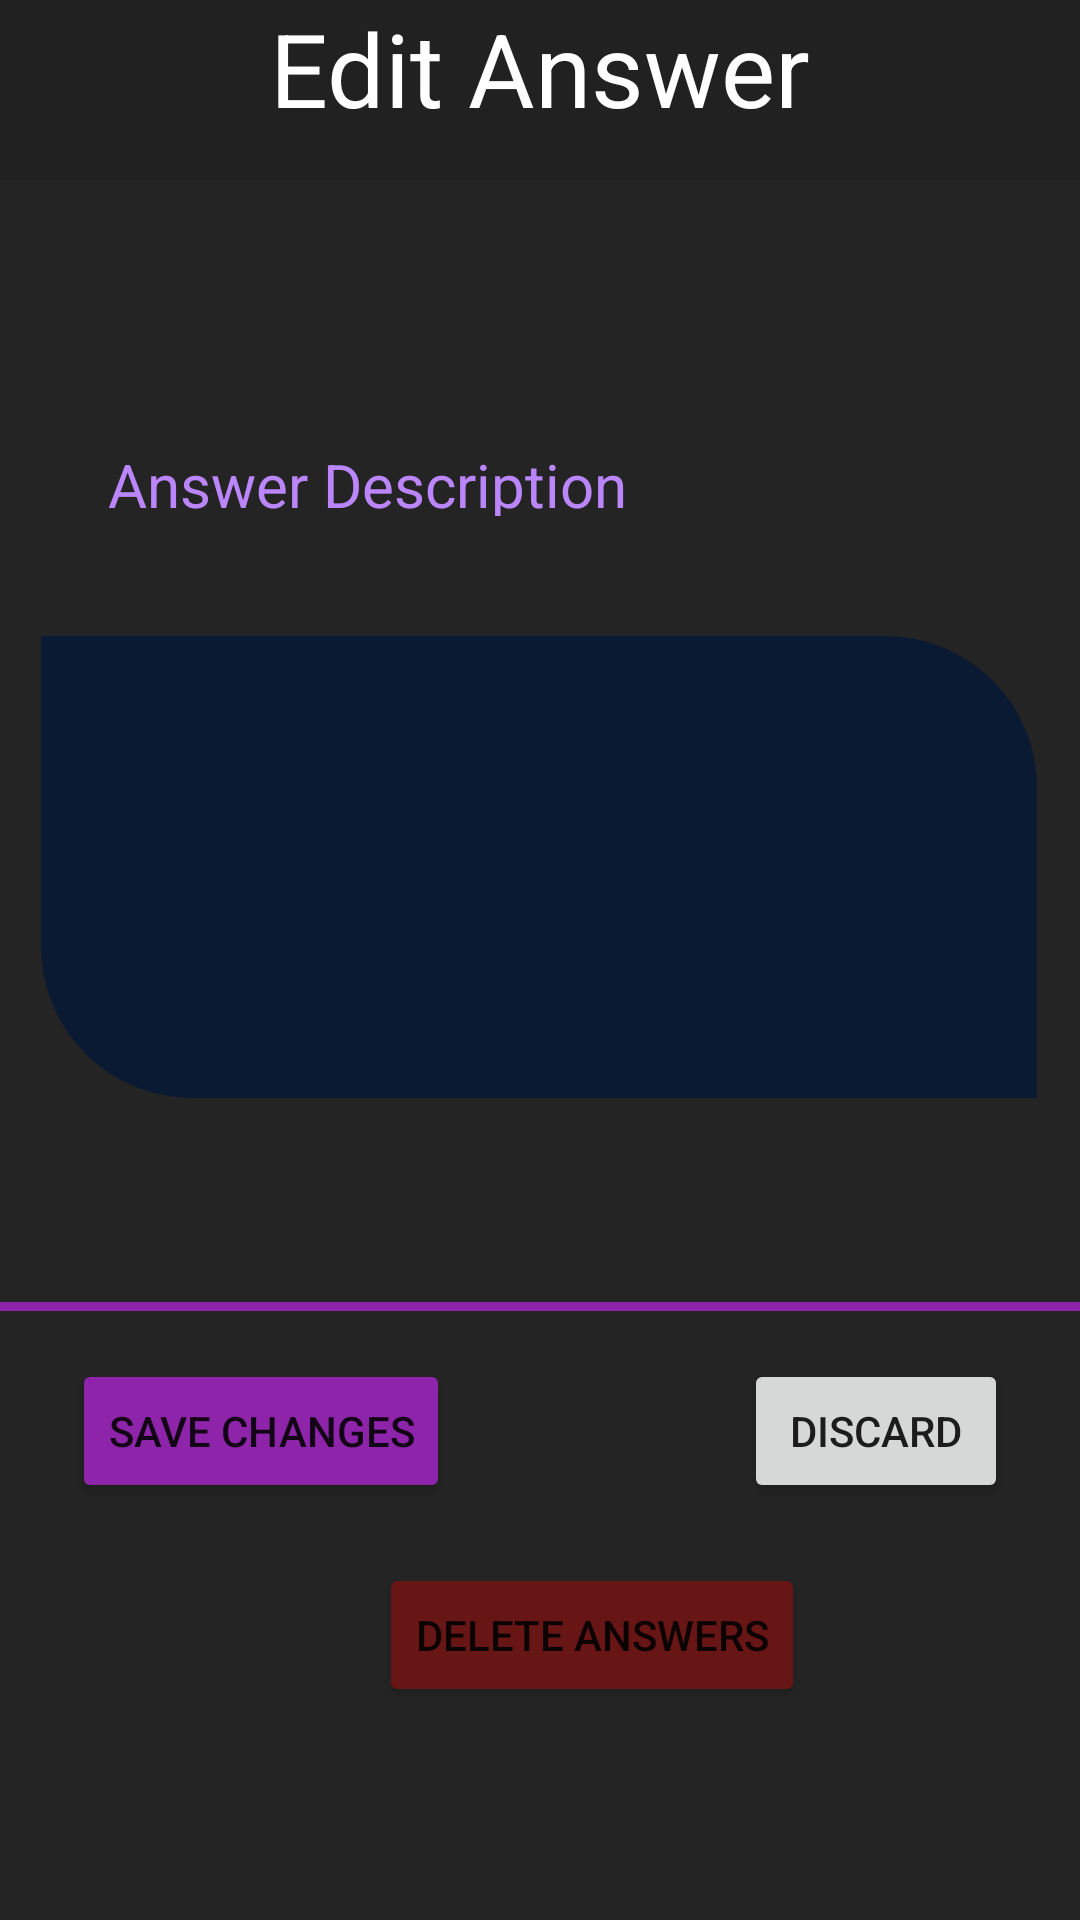

Reconstruct the res/layout file that produces this screen, plus the resources it refers to.
<!-- AndroidManifest.xml: application theme Theme.Eduhub -->
<!-- res/layout/activity_edit_answer.xml -->
<?xml version="1.0" encoding="utf-8"?>
<androidx.constraintlayout.widget.ConstraintLayout xmlns:android="http://schemas.android.com/apk/res/android"
    xmlns:app="http://schemas.android.com/apk/res-auto"
    xmlns:tools="http://schemas.android.com/tools"
    android:layout_width="match_parent"
    android:layout_height="match_parent"
    android:background="@color/Page__BGCOLOR"
    tools:context=".edit_answer">

    <TextView
        android:id="@+id/textView17"
        android:layout_width="176dp"
        android:layout_height="24dp"
        android:layout_marginStart="36dp"
        android:layout_marginTop="88dp"
        android:text="@string/Answer_Des"
        android:textColor="@color/purple_200"
        android:textSize="20sp"
        app:layout_constraintStart_toStartOf="parent"
        app:layout_constraintTop_toBottomOf="@+id/textView" />

    <TextView
        android:id="@+id/textView"
        android:layout_width="0dp"
        android:layout_height="60dp"
        android:background="@color/Header_Black"
        android:text="@string/Edit_answer"
        android:textAlignment="center"
        android:textColor="@color/white"
        android:textSize="34sp"
        app:layout_constraintEnd_toEndOf="parent"
        app:layout_constraintHorizontal_bias="1.0"
        app:layout_constraintStart_toStartOf="parent"
        app:layout_constraintTop_toTopOf="parent" />


    <EditText
        android:id="@+id/Textanswer"
        android:layout_width="332dp"
        android:layout_height="154dp"
        android:layout_marginTop="40dp"
        android:background="@drawable/text_border"
        android:backgroundTint="@color/Answer_Box"
        android:textColor="@color/My_color"
        android:textColorHint="@color/My_color"
        android:textSize="18sp"
        app:layout_constraintEnd_toEndOf="parent"
        app:layout_constraintHorizontal_bias="0.493"
        app:layout_constraintStart_toStartOf="parent"
        app:layout_constraintTop_toBottomOf="@+id/textView17" />

    <ImageView
        android:id="@+id/imageView2"
        android:layout_width="56dp"
        android:layout_height="54dp"
        app:srcCompat="@drawable/ic_baseline_menu_24"
        tools:layout_editor_absoluteX="1dp"
        tools:layout_editor_absoluteY="10dp" />


    <Button
        android:id="@+id/update"
        android:layout_width="wrap_content"
        android:layout_height="wrap_content"
        android:layout_marginStart="24dp"
        android:layout_marginTop="16dp"
        android:backgroundTint="@color/purple_700"
        android:text="@string/Save_Changes"
        app:layout_constraintStart_toStartOf="parent"
        app:layout_constraintTop_toBottomOf="@+id/divider" />

    <Button
        android:id="@+id/cancel"
        android:layout_width="wrap_content"
        android:layout_height="wrap_content"
        android:layout_marginTop="16dp"
        android:layout_marginEnd="24dp"
        android:text="@string/Cancel_Button"
        app:layout_constraintEnd_toEndOf="parent"
        app:layout_constraintHorizontal_bias="1.0"
        app:layout_constraintStart_toEndOf="@+id/update"
        app:layout_constraintTop_toBottomOf="@+id/divider" />

    <Button
        android:id="@+id/delete"
        android:layout_width="wrap_content"
        android:layout_height="wrap_content"
        android:layout_marginTop="84dp"
        android:backgroundTint="#671515"
        android:text="@string/Delete_Answer"
        app:layout_constraintEnd_toEndOf="parent"
        app:layout_constraintHorizontal_bias="0.58"
        app:layout_constraintStart_toStartOf="parent"
        app:layout_constraintTop_toBottomOf="@+id/divider" />

    <View
        android:id="@+id/divider"
        android:layout_width="410dp"
        android:layout_height="3dp"
        android:layout_marginTop="68dp"
        android:background="@color/purple_700"
        app:layout_constraintTop_toBottomOf="@+id/Textanswer"
        tools:layout_editor_absoluteX="1dp" /><![CDATA[



    />


]]>
</androidx.constraintlayout.widget.ConstraintLayout>
<!-- resources referenced by this layout -->
<resources>
  <color name="Answer_Box">#FF0A1A33</color>
  <color name="Header_Black">#212121</color>
  <color name="My_color">#c0c0c0</color>
  <color name="Page__BGCOLOR">#FF252424</color>
  <color name="purple_200">#FFBB86FC</color>
  <color name="purple_700">#8E24AA</color>
  <color name="white">#FFFFFFFF</color>
  <!-- drawable text_border (drawable) -->
  <?xml version="1.0" encoding="utf-8"?>
  <shape xmlns:android="http://schemas.android.com/apk/res/android"
      android:shape="rectangle">
      <corners android:bottomLeftRadius="50dp"  android:topRightRadius="50dp"/>
  
      <stroke android:width="1dp" />
  
  </shape>
  <string name="Answer_Des">Answer Description</string>
  <string name="Cancel_Button">Discard</string>
  <string name="Delete_Answer">Delete Answers</string>
  <string name="Edit_answer">Edit Answer</string>
  <string name="Save_Changes">Save changes</string>
  <style name="Theme.Eduhub" parent="Theme.MaterialComponents.DayNight.NoActionBar">
          
          <item name="colorPrimary">@color/purple_200</item>
          <item name="colorPrimaryVariant">@color/primary</item>
          <item name="colorOnPrimary">@color/white</item>
          
          <item name="colorSecondary">@color/teal_200</item>
          <item name="colorSecondaryVariant">@color/teal_700</item>
          <item name="colorOnSecondary">@color/black</item>
          
          <item name="android:statusBarColor" tools:targetApi="l">@color/primary</item>
          
  
  
  
      </style>
  <color name="primary">#212121</color>
  <color name="teal_200">#FF03DAC5</color>
  <color name="teal_700">#FF018786</color>
  <color name="black">#FF000000</color>
</resources>
